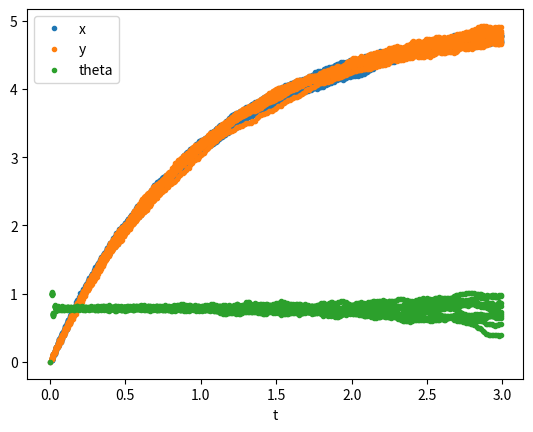
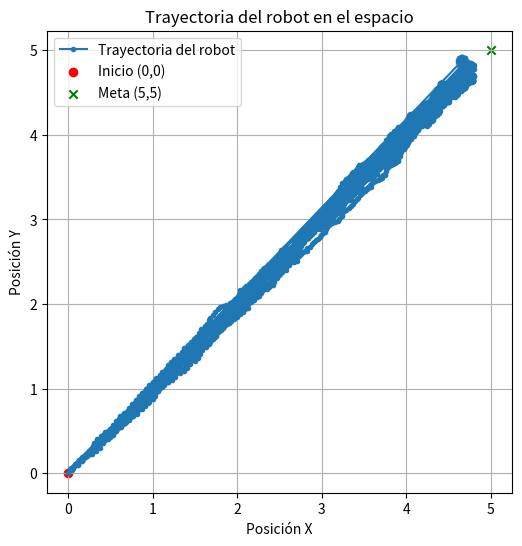

The matplotlib source for these figures, in order:
##MONTECARLO SIN CONTROL
import numpy as np
import matplotlib.pyplot as plt
import pandas as pd

# Parámetros del sistema
tao = 0.01  # Paso de integración
T_sim = 3   # Tiempo de simulación

# Estados iniciales
q = np.array([[0, 0, 0]]).T  # Vector de estados q = [x, y, theta]
u = np.array([[0, 0]]).T

out = np.hstack((np.array([[0]]), q.T))

q_d = np.array([[5, 5]]).T  
h = 0.05
k = 1

for n in range(10):
    q = np.array([[0,0,0]]).T
    for t in np.arange(tao, T_sim, tao):
        # Error entre posición actual y deseada (solo x,y)
        e = q[:2] - q_d
        
        # Matriz de transformación para el control
        D = np.array([
            [np.cos(q[2][0]), -h*np.sin(q[2][0])],
            [np.sin(q[2][0]), h*np.cos(q[2][0])]
        ])
        
        # Control (asumiendo D es invertible, lo cual es cierto para h≠0)
        u = np.linalg.inv(D) @ (-k * e)
        
        w = np.array([np.random.normal(0,1, 3)]).T

        # Matriz de evolución del sistema
        gx = np.array([
            [np.cos(q[2][0]), -h*np.sin(q[2][0])],
            [np.sin(q[2][0]), h*np.cos(q[2][0])],
            [0, 1]  
        ])
        
        q = q + tao * (gx @ u + w)

        out = np.vstack((out, np.hstack((np.array([[t]]), q.T))))

out_df = pd.DataFrame(out, columns=['t', 'x', 'y', 'theta'])
out_df.plot(x= 't', y=['x','y', 'theta'], style='.')

plt.figure(figsize=(6,6))
plt.plot(out_df['x'], out_df['y'], label="Trayectoria del robot", marker = '.')
plt.scatter(0, 0, color='red', marker='o', label="Inicio (0,0)")
plt.scatter(5, 5, color='green', marker='x', label="Meta (5,5)")
plt.title("Trayectoria del robot en el espacio")
plt.xlabel("Posición X")
plt.ylabel("Posición Y")
plt.legend()
plt.grid()
plt.axis("equal")
plt.show()